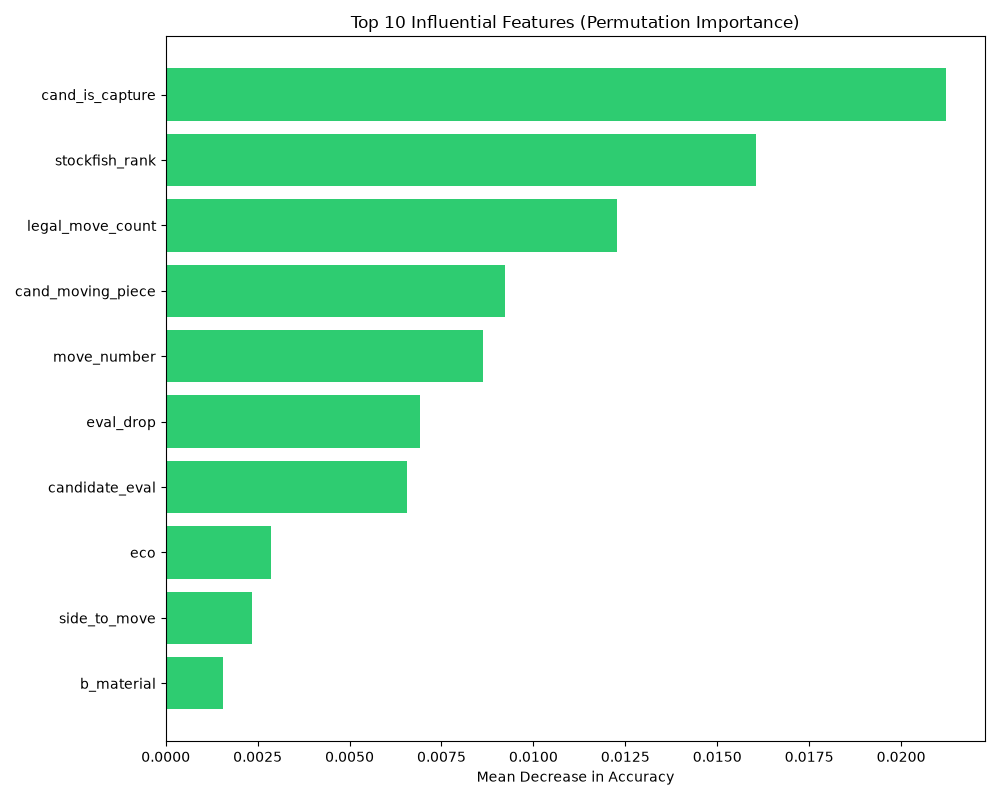

The table this chart was drawn from, first rows:
Feature, Importance, Std
cand_is_capture, 0.02122, 0.001245
stockfish_rank, 0.01604, 0.0005426
legal_move_count, 0.01228, 0.001741
cand_moving_piece, 0.00922, 0.001174
move_number, 0.00864, 0.0006053
eval_drop, 0.00692, 0.001186
candidate_eval, 0.00656, 0.0006974
eco, 0.00286, 0.0005314
side_to_move, 0.00234, 0.0006468
b_material, 0.00156, 0.0003137
opening, 0.00126, 0.000403
material_balance, 0.00124, 0.0002417
w_pawns, 0.00094, 0.0002728
cand_is_check, 0.0009, 0.000228
b_pawns, 0.00052, 0.00036
cand_is_castling, 0.0005, 0.0003521
w_knights, 0.00042, 0.0001939
w_material, 0.0004, 0.0006419
b_knights, 0.00032, 0.0003059
w_rooks, 0.00032, 0.0002786
game_phase, 0.00026, 0.0001497
b_queens, 0.00026, 0.0002245
cand_is_pawn_move, 0.00016, 4.898979485565817e-05
b_bishops, 9.999999999998899e-05, 0.0001265
w_bishops, 5.999999999994898e-05, 0.0002417
cand_is_promotion, 3.999999999999559e-05, 4.898979485565817e-05
is_mate, 0.0, 0.0
time_control, -2.0000000000042208e-05, 0.00016
w_queens, -8.00000000000356e-05, 0.000147
b_rooks, -0.0002, 0.0001673
